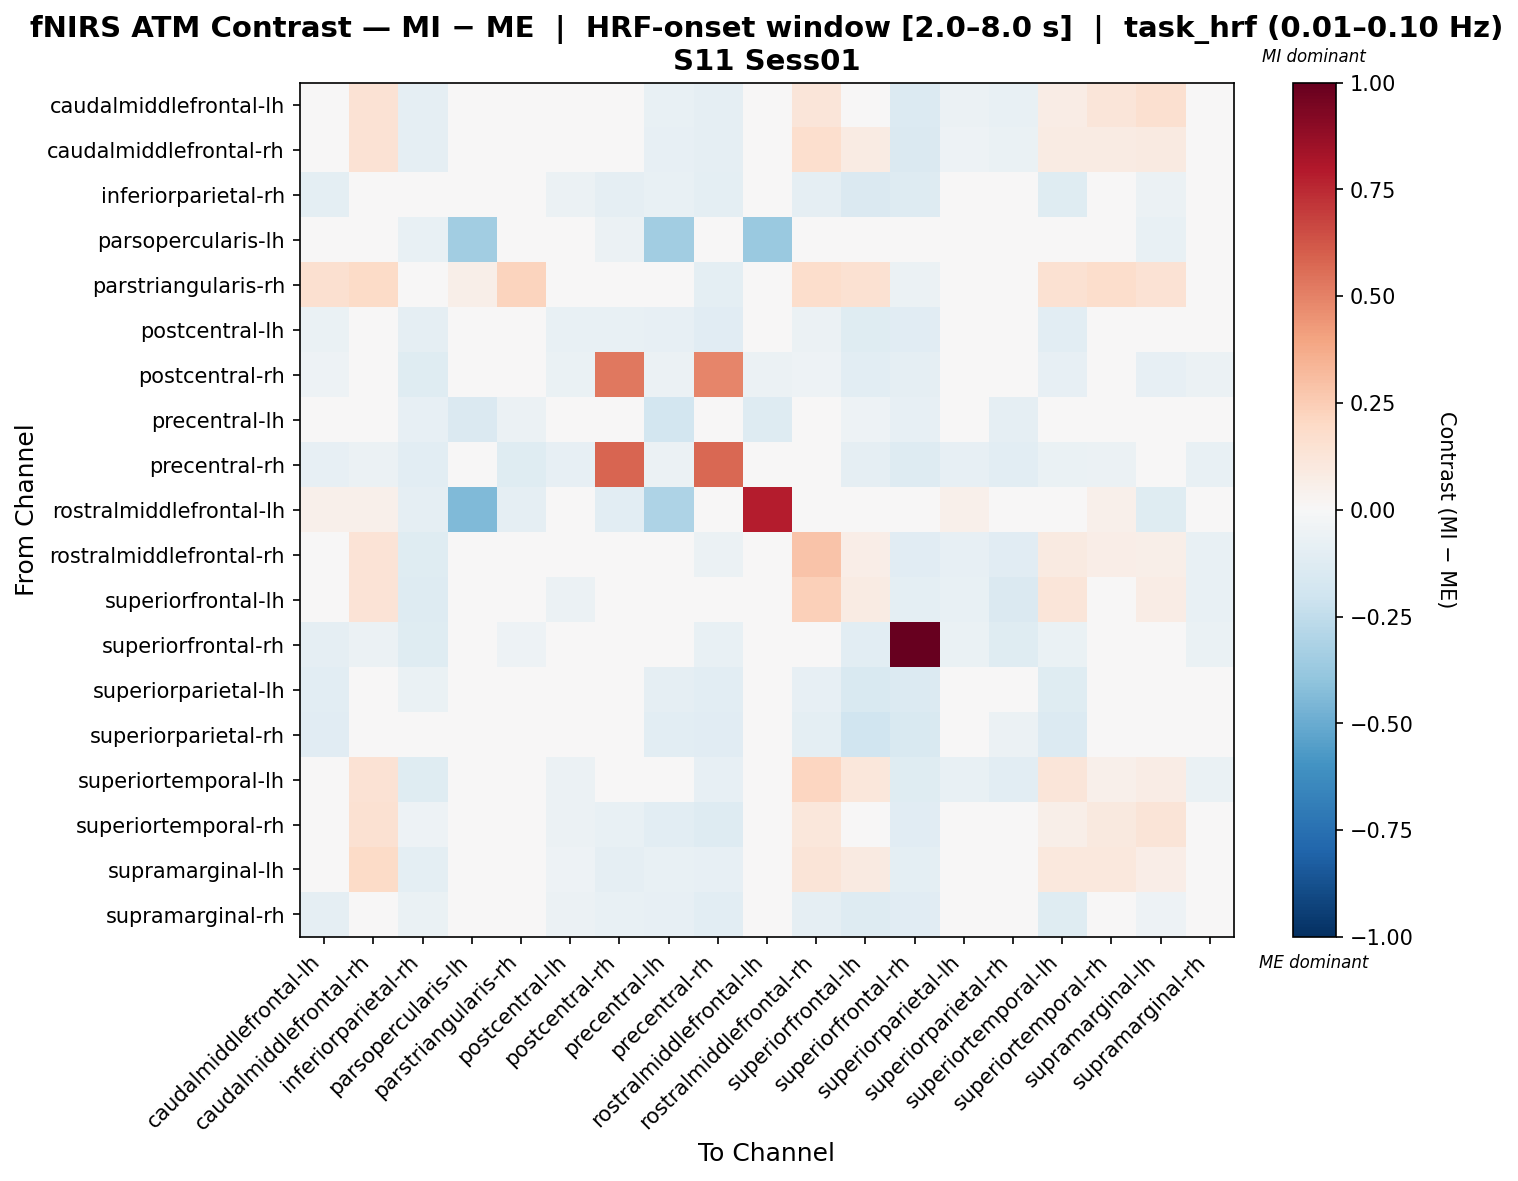

The file beside this chart, header and first rows:
, caudalmiddlefrontal-lh, caudalmiddlefrontal-rh, inferiorparietal-rh, parsopercularis-lh, parstriangularis-rh, postcentral-lh, postcentral-rh, precentral-lh, precentral-rh, rostralmiddlefrontal-lh, rostralmiddlefrontal-rh, superiorfrontal-lh, superiorfrontal-rh, superiorparietal-lh, superiorparietal-rh, superiortemporal-lh, superiortemporal-rh, supramarginal-lh, supramarginal-rh
caudalmiddlefrontal-lh, 0.02208, 0.1409, -0.09091, 0.004997, -0.03737, -0.03794, -0.02247, -0.07591, -0.09296, 0.02437, 0.1184, 0.006733, -0.1381, -0.05524, -0.07361, 0.07714, 0.1183, 0.158, -0.04644
caudalmiddlefrontal-rh, -0.02088, 0.1413, -0.08686, 0.01574, -0.01953, -0.02711, -0.04644, -0.08512, -0.09368, 0.01968, 0.1712, 0.08593, -0.1408, -0.05297, -0.06563, 0.08273, 0.08184, 0.08726, -0.04664
inferiorparietal-rh, -0.09949, -0.03168, -0.04827, -0.03468, -0.0272, -0.05743, -0.08778, -0.07676, -0.0974, -0.03945, -0.09226, -0.1424, -0.1291, -0.01592, -0.01322, -0.1188, 0.0394, -0.06004, -0.01277
parsopercularis-lh, 0.03029, 0.0412, -0.07079, -0.3496, -0.03747, -0.03516, -0.05697, -0.3478, -0.01879, -0.3707, 0.0412, 0.02484, -0.01879, 0.0412, 0.0, 0.01938, 0.03296, -0.07334, 0.003021
parstriangularis-rh, 0.1571, 0.1887, -0.02276, 0.05742, 0.2252, -0.01835, -0.002548, -0.04994, -0.1013, -0.03461, 0.1769, 0.1532, -0.05784, 0.001401, -0.007899, 0.1492, 0.1769, 0.1453, 0.0093
postcentral-lh, -0.06328, -0.01096, -0.0875, -0.03894, -0.04023, -0.07171, -0.07712, -0.07996, -0.1125, -0.01754, -0.05998, -0.1201, -0.1123, -0.03172, -0.03213, -0.1071, 0.005578, -0.0403, -0.04749
postcentral-rh, -0.0515, -0.02321, -0.1175, -0.04266, -0.02887, -0.06882, 0.5257, -0.06073, 0.4899, -0.05709, -0.05009, -0.1044, -0.09345, -0.03828, -0.04587, -0.08569, -0.006831, -0.08259, -0.05815
precentral-lh, -0.03969, -0.02115, -0.08114, -0.1465, -0.05672, -0.03751, -0.02551, -0.1829, -0.04842, -0.1324, 0.03667, -0.05387, -0.07885, -0.04405, -0.08659, -0.02442, -0.03642, -0.03751, -0.04842
precentral-rh, -0.07974, -0.05858, -0.1091, -0.005793, -0.1174, -0.08147, 0.5793, -0.05966, 0.577, 0.01776, -0.01353, -0.09238, -0.1303, -0.08111, -0.1081, -0.06404, -0.05488, -0.04633, -0.07157
rostralmiddlefrontal-lh, 0.0524, 0.0524, -0.08983, -0.4442, -0.08983, -0.02994, -0.1048, -0.3065, 0.02246, 0.7882, 0.04492, 0.02246, 0.02246, 0.0524, 0.02994, 0.04492, 0.0524, -0.1198, 0.0
rostralmiddlefrontal-rh, -0.03474, 0.1339, -0.1209, 0.01573, -0.02815, -0.04842, -0.02558, -0.04338, -0.06193, 0.03768, 0.2856, 0.06642, -0.1161, -0.08288, -0.1137, 0.09133, 0.06451, 0.05822, -0.07757
superiorfrontal-lh, -0.02588, 0.1333, -0.1267, 0.03082, -0.02463, -0.05506, -0.04773, -0.03053, -0.04799, 0.02411, 0.2382, 0.08243, -0.09437, -0.07199, -0.1478, 0.1185, 0.04147, 0.07441, -0.0706
superiorfrontal-rh, -0.09288, -0.05781, -0.1248, 0.0139, -0.05079, -0.04782, -0.04443, -0.04107, -0.0765, 0.02411, -0.02328, -0.1081, 1.0, -0.06686, -0.1236, -0.06401, -0.0245, -0.02863, -0.063
superiorparietal-lh, -0.1028, -0.04174, -0.06544, 0.006692, -0.03615, -0.0449, -0.04872, -0.09075, -0.1083, 0.01824, -0.08412, -0.1502, -0.1396, -0.04582, -0.04036, -0.125, 0.01439, -0.02953, -0.03122
superiorparietal-rh, -0.1124, -0.04988, -0.03448, 0.0, -0.02102, -0.02325, -0.04406, -0.1056, -0.1166, 0.01555, -0.09574, -0.1956, -0.1534, -0.0239, -0.05549, -0.1378, 0.03959, -0.02318, -0.008133
superiortemporal-lh, -0.004753, 0.1453, -0.1191, 0.008999, -0.03818, -0.05908, -0.04722, -0.0477, -0.08326, 0.03793, 0.2149, 0.1117, -0.1179, -0.0771, -0.1048, 0.1232, 0.05146, 0.07577, -0.07022
superiortemporal-rh, 0.03559, 0.1519, -0.05038, 0.01537, -0.04294, -0.06191, -0.07095, -0.1088, -0.1311, 0.01922, 0.1119, 0.04975, -0.1162, -0.035, -0.01874, 0.06128, 0.09548, 0.1266, -0.03116
supramarginal-lh, 0.0408, 0.1883, -0.09453, -0.03949, -0.03283, -0.05366, -0.09368, -0.07278, -0.08568, -0.04718, 0.1282, 0.08923, -0.09625, -0.02441, -0.03349, 0.105, 0.1043, 0.06686, -0.04869
supramarginal-rh, -0.08803, -0.03039, -0.06569, -0.01031, -0.02472, -0.0605, -0.07371, -0.08164, -0.1033, -0.006661, -0.08676, -0.1318, -0.117, -0.0335, -0.03751, -0.1173, 0.01587, -0.05051, -0.0419
